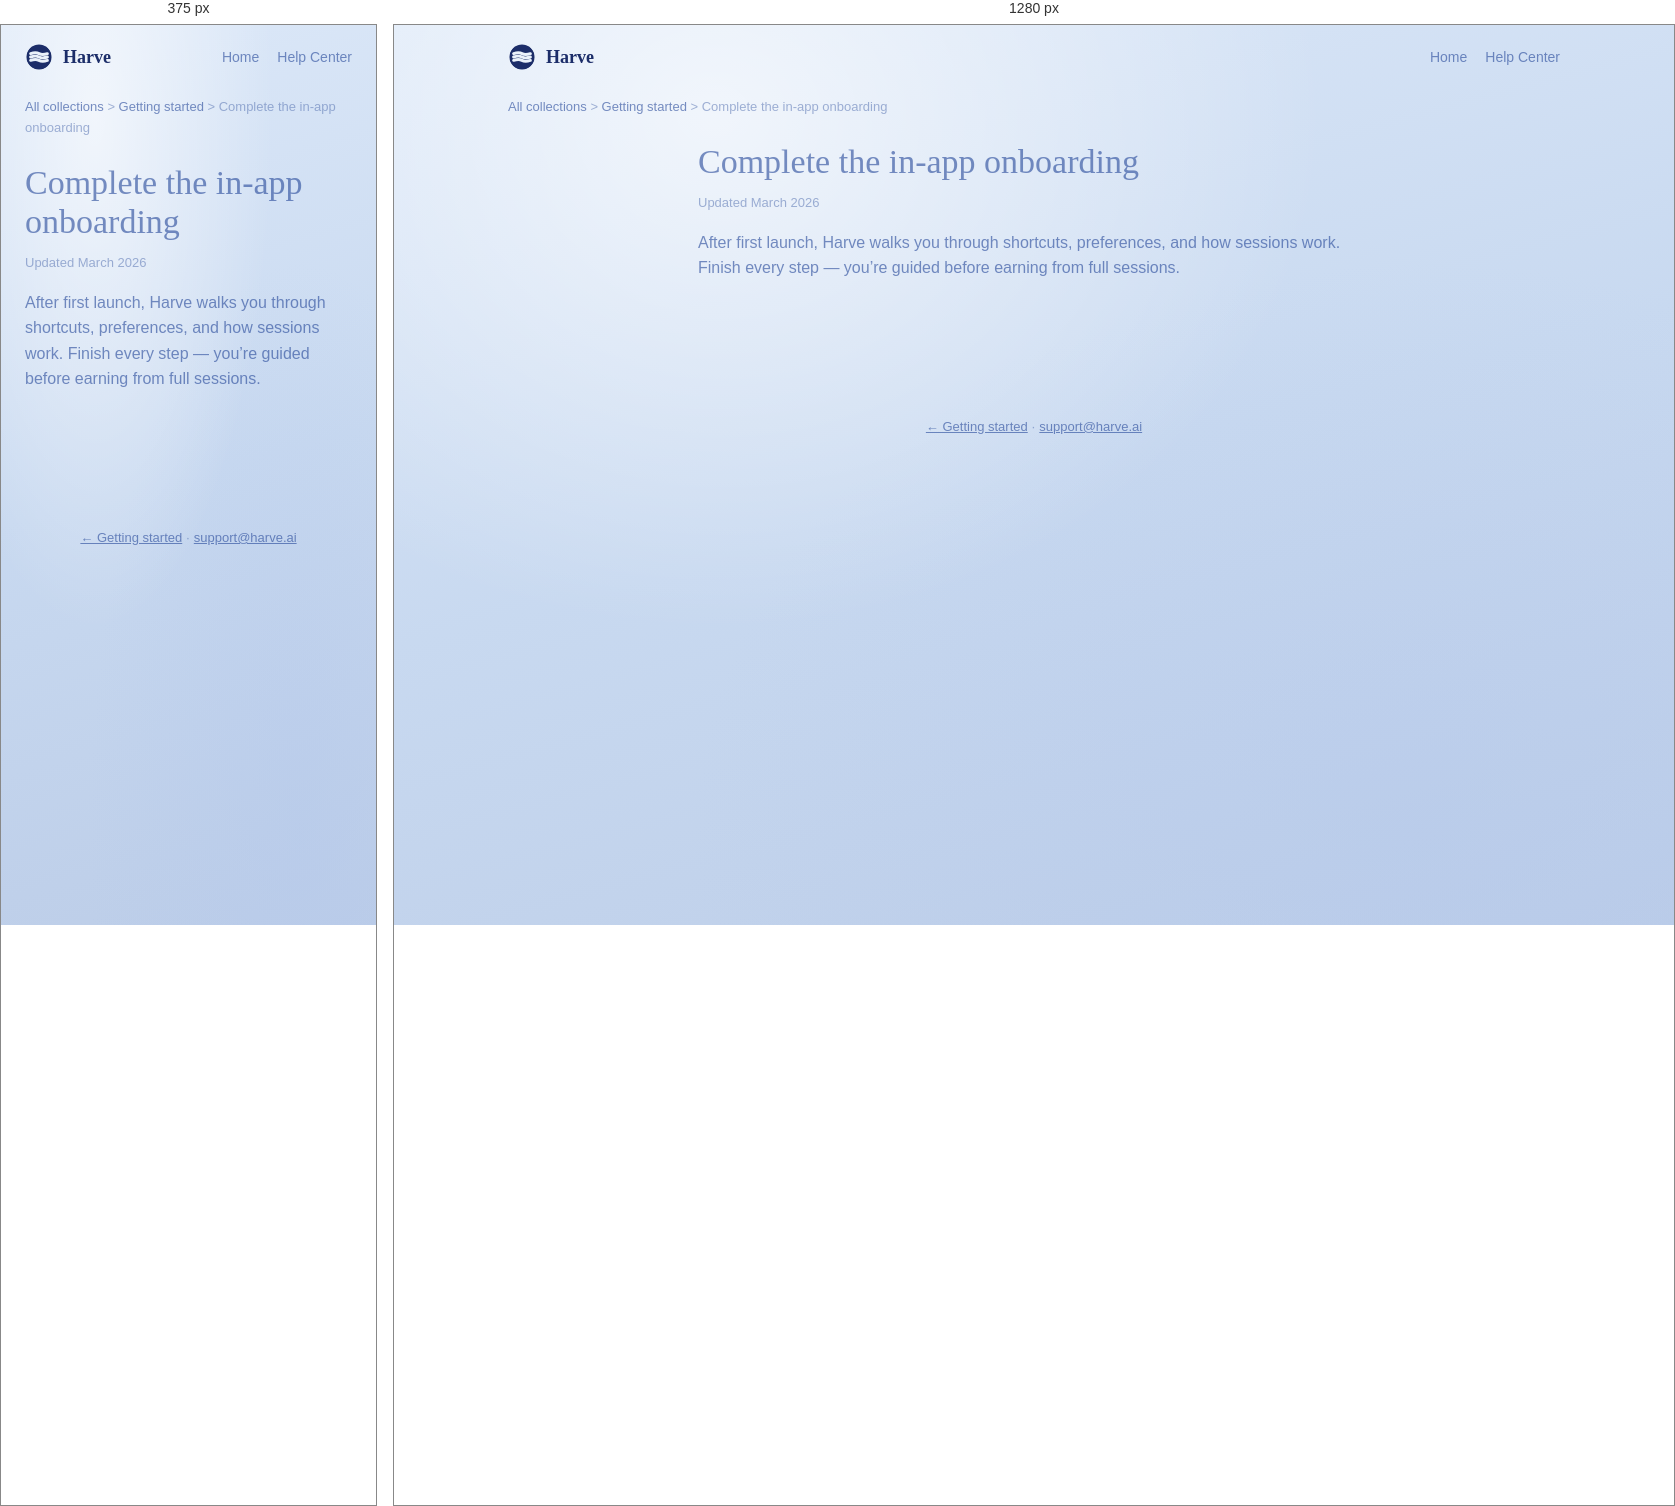
Rendered at 375 px and 1280 px, left to right.

<!-- file: onboarding-flow.html -->
<!doctype html>
<html lang="en">
<head>
<meta charset="UTF-8">
<meta name="viewport" content="width=device-width, initial-scale=1.0">
<title>Complete the in-app onboarding — Harve Help</title>
<link rel="icon" type="image/svg+xml" href="/favicon.svg">
<link href="https://fonts.googleapis.com/css2?family=Alice&family=DM+Sans:opsz,wght@9..40,400;9..40,500;9..40,600;9..40,700&display=swap" rel="stylesheet">
<link rel="stylesheet" href="../support.css">
</head>
<body>
<header class="hc-top">
  <a class="logo" href="/support"><svg width="28" height="28" viewBox="0 0 20 20" fill="none"><defs><mask id="m"><rect width="20" height="20" fill="black"/><circle cx="10" cy="10" r="9" fill="white"/><path d="M4 7.6C6.5 6.75 8.5 6.75 10 7.6 11.5 8.45 13.5 8.45 16 7.6" stroke="black" stroke-width="2.1" stroke-linecap="round" fill="none"/><path d="M4 10C6.5 9.15 8.5 9.15 10 10 11.5 10.85 13.5 10.85 16 10" stroke="black" stroke-width="2.1" stroke-linecap="round" fill="none"/><path d="M4 12.4C6.5 11.55 8.5 11.55 10 12.4 11.5 13.25 13.5 13.25 16 12.4" stroke="black" stroke-width="2.1" stroke-linecap="round" fill="none"/></mask></defs><g mask="url(#m)"><circle cx="10" cy="10" r="9.2" fill="rgba(10,28,92,0.92)"/></g></svg> Harve</a>
  <nav class="hc-nav"><a href="/">Home</a><a href="/support">Help Center</a></nav>
</header>
<nav class="breadcrumb"><a href="/support">All collections</a> &gt; <a href="/support/getting-started">Getting started</a> &gt; Complete the in-app onboarding</nav>
<div class="article-simple"><article class="article-main prose">
<h1>Complete the in-app onboarding</h1><p class="article-updated">Updated March 2026</p>
<p>After first launch, Harve walks you through shortcuts, preferences, and how sessions work. Finish every step — you’re guided before earning from full sessions.</p>
</article></div>
<footer class="hc-foot"><a href="/support/getting-started">← Getting started</a> · <a href="mailto:support@harve.ai">support@harve.ai</a></footer>
</body></html>

/* @media block from support.css */
@media (max-width: 900px) {
  .article-layout { grid-template-columns: 1fr; }
  .article-toc { display: none; }
}